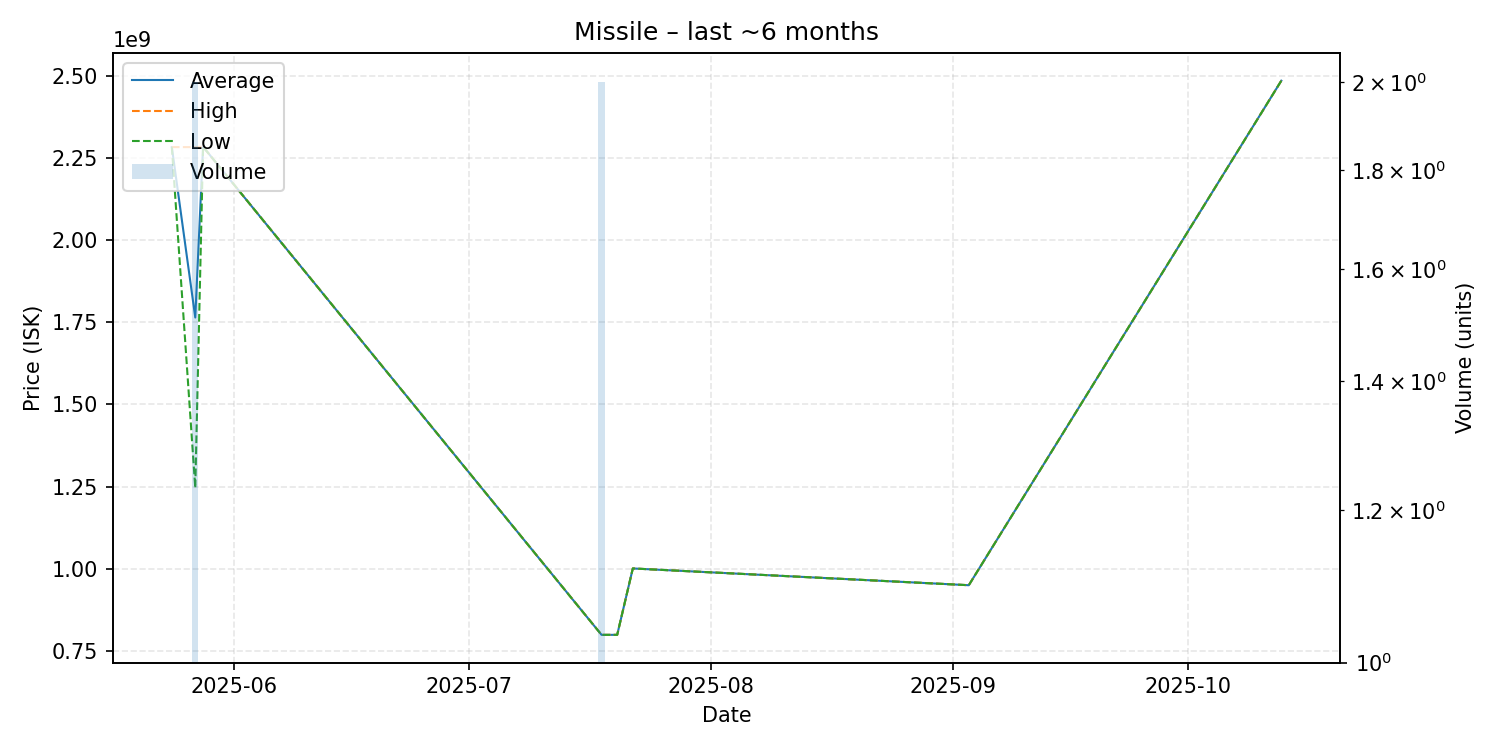

The table this chart was drawn from, first rows:
date, average, highest, lowest, order_count, volume
2025-05-24, 2283000000, 2283000000, 2283000000, 1, 1
2025-05-27, 1764500000, 2283000000, 1246000000, 2, 2
2025-05-28, 2284000000, 2284000000, 2284000000, 1, 1
2025-07-18, 798950000, 799000000, 798900000, 2, 2
2025-07-20, 799000000, 799000000, 799000000, 1, 1
2025-07-22, 1001000000, 1001000000, 1001000000, 1, 1
2025-09-03, 950000000, 950000000, 950000000, 1, 1
2025-10-13, 2485000000, 2485000000, 2485000000, 1, 1
